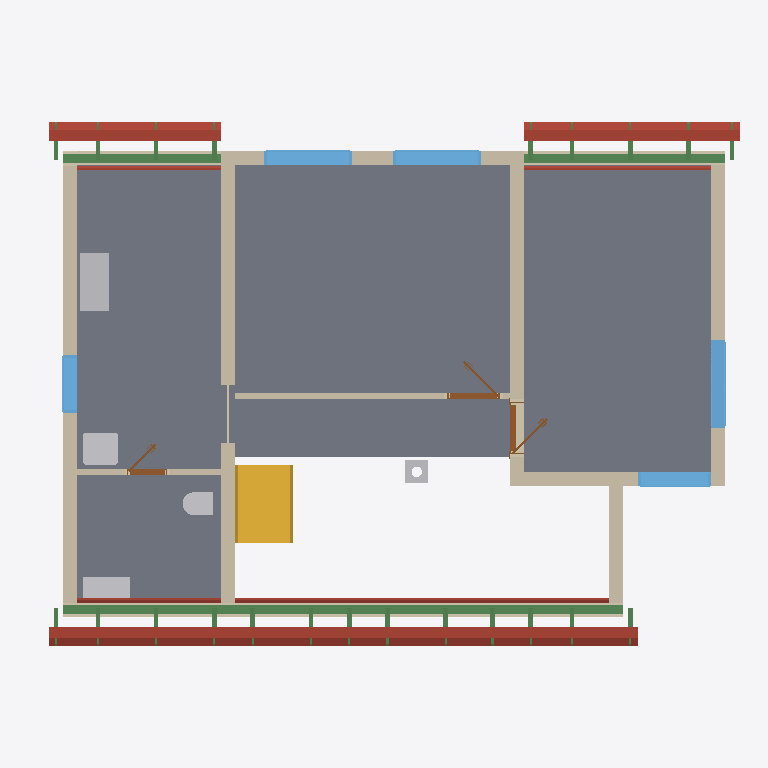
Plan cut of the same IFC building model at storey 'Roof - -2: Vapour barrier' (level 3.03 m, cut at 4.43 m), seen from above with north up, elements coloured by IFC class: 25 beams (green), 18 roofs (red-brown), 12 walls (beige), 7 slabs (grey), 5 other elements (light grey), 5 windows (light blue), 3 doors (brown), 1 stair (yellow). Cut surfaces are drawn darker.
Extent 12.2 m × 9.0 m × 8.8 m (x, y, z). Storeys (11): Ground floor at 0.00 m; Upper floor at 3.03 m; Roof - -2: Vapour barrier at 3.03 m; Roof - -3: Gypsum plasterboard at 3.03 m; Roof - 0: Rafters at 3.03 m; Roof - 0a: Collar ties at 3.03 m; Roof - +1: Wood fiberboard at 3.03 m; Roof - +2: Underlay at 3.03 m; Roof - +3: Counter-battens at 3.03 m; Roof - +4: Tile battens at 3.03 m; Roof - +5: Tiles at 3.03 m. Elements (366): 239 IfcBeam, 65 IfcSlab, 24 IfcWall, 15 IfcFurniture, 8 IfcDoor, 7 IfcWindow, 5 IfcSanitaryTerminal, 2 IfcStair, 1 IfcChimney.

HEADER;
FILE_DESCRIPTION(('ViewDefinition[DesignTransferView]'),'2;1');
FILE_NAME('/dev/null','2026-09-15T22:04:57+02:00',(''),(''),'IfcOpenShell 0.8.5','IfcOpenShell 0.8.5','Nobody');
FILE_SCHEMA(('IFC4'));
ENDSEC;
DATA;
#1=IFCPROJECT('3cnB$TS$TCkQGYOysupngy',$,'My house',$,$,$,$,(#10,#15),#5);
#19=IFCSITE('2XhNwh8OzE3wsCHyemoUAX',$,'Site',$,$,#27693,$,$,$,$,$,$,$,$);
#20=IFCBUILDING('3cqhualtT2euXB5m6mdjWM',$,'My house',$,$,#27698,$,$,$,$,$,$);
#33=IFCBUILDINGSTOREY('0nE6atotrFWA_8l0MXUX_C',$,'Ground floor',$,$,#27703,$,$,$,0.0);
#40=IFCBUILDINGSTOREY('1arK2XiT17QhszMF5PPP10',$,'Upper floor',$,$,#27708,$,$,$,3.03);
#12916=IFCBUILDINGSTOREY('2PoVny6nH8OgSwSR0sMnBT',$,'Roof - -2: Vapour barrier','Visibility container for Vapour barrier','ROOF_LAYER',#27713,$,$,$,3.03);
#12922=IFCBUILDINGSTOREY('0rEw0Xo0j4MAWS9nsKFo0W',$,'Roof - -3: Gypsum plasterboard','Visibility container for Gypsum plasterboard','ROOF_LAYER',#27718,$,$,$,3.03);
#12928=IFCBUILDINGSTOREY('2igARpSy18JeKYGduoXtG5',$,'Roof - 0: Rafters','Visibility container for Rafters','ROOF_LAYER',#27723,$,$,$,3.03);
#12934=IFCBUILDINGSTOREY('20wguUM8n5LwMRqA2XT0Yl',$,'Roof - 0a: Collar ties','Visibility container for Collar ties','ROOF_LAYER',#27728,$,$,$,3.03);
#12940=IFCBUILDINGSTOREY('1$QsZ879HCawDyxd5Co1QP',$,'Roof - +1: Wood fiberboard','Visibility container for Wood fiberboard','ROOF_LAYER',#27733,$,$,$,3.03);
#12946=IFCBUILDINGSTOREY('2v56u2lx59YQxgpKBKHrai',$,'Roof - +2: Underlay','Visibility container for Roofing underlay','ROOF_LAYER',#27738,$,$,$,3.03);
#12952=IFCBUILDINGSTOREY('39lYnrp199OOeP_zYtOPbs',$,'Roof - +3: Counter-battens','Visibility container for Counter-battens','ROOF_LAYER',#27743,$,$,$,3.03);
#12958=IFCBUILDINGSTOREY('0nBAkHL7n7wwOS1siw2xHT',$,'Roof - +4: Tile battens','Visibility container for Tile battens','ROOF_LAYER',#27748,$,$,$,3.03);
#12964=IFCBUILDINGSTOREY('1HpVHqrxvCaQA0xmbBrzYZ',$,'Roof - +5: Tiles','Visibility container for Roof tiles','ROOF_LAYER',#27753,$,$,$,3.03);
#10976=IFCSLAB('1SJ1QnnaH8sOj_AiFNfiu9',$,'Upper Pokoj 2',$,$,#29143,#10988,$,.FLOOR.);
#10952=IFCSLAB('1Uw15d6kzEW9Op1OK$sx4E',$,'Upper Pokoj 1',$,$,#29138,#10964,$,.FLOOR.);
#11024=IFCSLAB('1u02iApcfDWOofXM5rVxxC',$,'Sklad',$,$,#29153,#11036,$,.FLOOR.);
#11048=IFCSLAB('0lcy_GzsrEiByuV4IOkVFW',$,'Zachod',$,$,#29158,#11060,$,.FLOOR.);
#11000=IFCSLAB('0ago7s6Lb3yxYOen0IHaqk',$,'Galerie',$,$,#29148,#11012,$,.FLOOR.);
#11500=IFCWALL('0h9l1lDmL5exdw93QSwEhg',$,'Wall 9',$,$,#29533,#11544,$,$);
#11379=IFCWALL('1rGhAOBaH6hAZhQaqn48D2',$,'Wall 8',$,$,#29528,#11423,$,$);
#12067=IFCBEAM('2A8ki7TcTCHQ0LqaeM3XZZ',$,'Beam',$,$,#27898,#12081,$,.BEAM.);
#2358=IFCSTAIR('0Sw8Rz9eD2reTbJe4FmQLq',$,'Gallery stair',$,$,#29423,$,$,.STRAIGHT_RUN_STAIR.);
#11294=IFCWALL('0jaVmi90r8eA42yJKFENAr',$,'Wall 7',$,$,#29523,#11338,$,$);
#11147=IFCWALL('0dBysoQonE_x$hRqNQIGRJ',$,'Wall 4',$,$,#29508,#11191,$,$);
#13708=IFCSLAB('2$xQPYrYTD1Q2IqPLm2z0r',$,'Street segment 2 wood fiberboard',$,$,#29223,#13738,$,.ROOF.);
#13753=IFCSLAB('0FfpmZzMD0pxjVuZe8atPx',$,'Street segment 2 roofing underlay',$,$,#29228,#13783,$,.ROOF.);
#11097=IFCWALL('3FESrelZv5fxHH$TLGXCh1',$,'Wall 2',$,$,#29498,#11117,$,$);
#11196=IFCWALL('0pYnp6m9TBpBczUsAQrbNI',$,'Wall 5',$,$,#29513,#11240,$,$);
#11072=IFCWALL('1dr7o_2$b4AhgQ6BXOKXY_',$,'Wall 1',$,$,#29493,#11092,$,$);
#15248=IFCSLAB('17NrX9ccH0EfsOHKM_ZWf1',$,'Garden segment 3 wood fiberboard',$,$,#29363,#15278,$,.ROOF.);
#12086=IFCBEAM('2fgkuUJpTB6OYl7$44Oz4R',$,'Beam',$,$,#27903,#12100,$,.BEAM.);
#12146=IFCFURNITURE('38KyjKHg5EzQvZgSEKhp$v',$,'Rekuperace',$,'Rekuperace',#29638,#12158,$,.USERDEFINED.);
#11122=IFCWALL('2Wi7nrrlDDs8pBLYUo6e6_',$,'Wall 3',$,$,#29503,#11142,$,$);
#13989=IFCSLAB('0HGwdBXfv5IPcSXDhMkgnH',$,'Street segment 3 wood fiberboard',$,$,#29248,#14019,$,.ROOF.);
#15293=IFCSLAB('2lFMIAmrb1RfQFknu9$9dU',$,'Garden segment 3 roofing underlay',$,$,#29368,#15323,$,.ROOF.);
#13635=IFCSLAB('1An_XvJdD2ehz7WorHW734',$,'Street segment 2 gypsum plasterboard',$,$,#29218,#13693,$,.ROOF.);
#14034=IFCSLAB('2aAC4bpEHEHwdHUxwr3Mfj',$,'Street segment 3 roofing underlay',$,$,#29253,#14064,$,.ROOF.);
#11245=IFCWALL('1hkz9yzPD3HxMLMnNN9w0b',$,'Wall 6',$,$,#29518,#11289,$,$);
#12105=IFCBEAM('1uR_mgU4H7nfLGOSfizUCu',$,'Beam',$,$,#27908,#12119,$,.BEAM.);
#11621=IFCWALL('2wAe8j3CvFEArICRdq5RRy',$,'Wall 10',$,$,#29538,#11641,$,$);
#12330=IFCWINDOW('3c6dkzOG5FwOVMMDaWns0q',$,'Window 2',$,$,#32458,#12331,$,1.125,1.5,.WINDOW.,.SINGLE_PANEL.,$);
#12234=IFCWINDOW('2Im5qH4njC$gsNhuKr9gDy',$,'Window 1',$,$,#32453,#12235,$,1.125,1.5,.WINDOW.,.SINGLE_PANEL.,$);
#12584=IFCWINDOW('2N7QIrDWP0FOaUSUOAsCV8',$,'Window 3',$,$,#32463,#12585,$,1.0,1.5,.WINDOW.,.SINGLE_PANEL.,$);
#13427=IFCSLAB('0oB_9dpvX0veZYwoNSNXL2',$,'Street segment 1 wood fiberboard',$,$,#29198,#13457,$,.ROOF.);
#14551=IFCSLAB('0apOktQKD26gfcf6FfKl7c',$,'Garden segment 1 wood fiberboard',$,$,#29298,#14581,$,.ROOF.);
#12008=IFCSANITARYTERMINAL('2UQH3f7eXEdhPXIZvJPHmv',$,'Umyv',$,$,#29568,#12016,$,$);
#12680=IFCWINDOW('3qNhGFefH3Su7I7z7EvBCu',$,'Window 4',$,$,#32468,#12681,$,1.125,1.25,.WINDOW.,.SINGLE_PANEL.,$);
#14270=IFCSLAB('3tn82VF89E3fVH2TA4gIMY',$,'Garden segment 0 wood fiberboard',$,$,#29273,#14300,$,.ROOF.);
#12181=IFCFURNITURE('0qPxihZDP5qhimBLqY8x7z',$,'Hydrobox',$,'Hydrobox',#29643,#12193,$,.USERDEFINED.);
#14596=IFCSLAB('3X$W3dhn9EGOQBja5f86mx',$,'Garden segment 1 roofing underlay',$,$,#29303,#14626,$,.ROOF.);
#13472=IFCSLAB('3W$JnUNWT6MOiJ2ZiXIPQu',$,'Street segment 1 roofing underlay',$,$,#29203,#13502,$,.ROOF.);
#14315=IFCSLAB('0lzfXPrkzBK9v9IUAfqYq7',$,'Garden segment 0 roofing underlay',$,$,#29278,#14345,$,.ROOF.);
#12776=IFCWINDOW('2fFyrLiQv41eUpYHmQeL59',$,'Window 5',$,$,#32473,#12777,$,1.125,1.0,.WINDOW.,.SINGLE_PANEL.,$);
#13916=IFCSLAB('2PobAq1jj4ygClLGXu68HM',$,'Street segment 3 gypsum plasterboard',$,$,#29243,#13974,$,.ROOF.);
#11987=IFCSANITARYTERMINAL('0wbSKeeCvEF8kh_Bpuu9FL',$,'WC',$,$,#29563,#11995,$,$);
#11804=IFCWALL('14TKZRxiv5Ye7EYu8IP8sJ',$,'Wall 11',$,$,#29543,#11824,$,$);
#15175=IFCSLAB('2iOfpHDP10EA0d2TIyATRD',$,'Garden segment 3 gypsum plasterboard',$,$,#29358,#15233,$,.ROOF.);
#12426=IFCDOOR('0w8Ho2g$9A$vhqPO0qZgjo',$,'Door 3',$,$,#32438,#12436,$,2.15,0.9,.DOOR.,.SINGLE_SWING_RIGHT.,$);
#2429=IFCCHIMNEY('1tNgC72kH6i9ytxty1WHwE',$,'Main chimney',$,$,#29083,#2449,$,.NOTDEFINED.);
#13354=IFCSLAB('36ewlE$5H6TgQJO8rCOKjc',$,'Street segment 1 gypsum plasterboard',$,$,#29193,#13412,$,.ROOF.);
#11664=IFCDOOR('26mEGOODX0dxlpVMJ99m81',$,'Door 1',$,$,#32428,#11674,$,2.15,0.9,.DOOR.,.SINGLE_SWING_RIGHT.,$);
#14478=IFCSLAB('1AjrbxcLPD$e2U7ExsEEXq',$,'Garden segment 1 gypsum plasterboard',$,$,#29293,#14536,$,.ROOF.);
#14197=IFCSLAB('075bWH49n4_effgcWxXPle',$,'Garden segment 0 gypsum plasterboard',$,$,#29268,#14255,$,.ROOF.);
#5456=IFCSLAB('0Bhtlq9_r3ZOtjAjLSGD5L',$,'Ceiling 2',$,$,#29128,#5465,$,.FLOOR.);
#8233=IFCSLAB('0q7sml3Q52v9178QmlXmET',$,'Ceiling 3',$,$,#29133,#8242,$,.FLOOR.);
#11847=IFCDOOR('05XE9rI8T4EhdFCf249foB',$,'Door 2',$,$,#32433,#11857,$,2.15,0.7,.DOOR.,.SINGLE_SWING_RIGHT.,$);
#324=IFCWALL('3zPys$MZH5oBBXyhXOJK9H',$,'Wall 7',$,$,#29458,#344,$,$);
#22274=IFCBEAM('1cp260Xin0bvgvTlpmDRmA',$,'Rafter 1',$,'RAFTER',#28603,#22305,$,.USERDEFINED.);
#22450=IFCBEAM('007a1b2iz78BX7pUEvp_jY',$,'Rafter 1',$,'RAFTER',#28623,#22481,$,.USERDEFINED.);
#22544=IFCBEAM('3pPNACtgPCUuQ2zCbrdXX7',$,'Rafter 1',$,'RAFTER',#28633,#22575,$,.USERDEFINED.);
#23084=IFCBEAM('0jGc2Iie9EaQQg78wQPoYH',$,'Rafter 1',$,'RAFTER',#28693,#23115,$,.USERDEFINED.);
#23178=IFCBEAM('3POeA77J90LelUDUybyPIU',$,'Rafter 1',$,'RAFTER',#28703,#23209,$,.USERDEFINED.);
#23448=IFCBEAM('3t0kCTTjvA3RPJs_LwPU1O',$,'Rafter 1',$,'RAFTER',#28733,#23479,$,.USERDEFINED.);
#23812=IFCBEAM('1PPl1QqBD7Jg1Imv80aiA9',$,'Rafter 1',$,'RAFTER',#28773,#23843,$,.USERDEFINED.);
#24176=IFCBEAM('3kru58lVnBy8RjYOzSdL_h',$,'Rafter 1',$,'RAFTER',#28813,#24207,$,.USERDEFINED.);
#24446=IFCBEAM('0NmONuBLn9pOjaOyGx8POX',$,'Rafter 1',$,'RAFTER',#28843,#24477,$,.USERDEFINED.);
#25174=IFCBEAM('0r6MQvU0PEGA1841_2NCJQ',$,'Rafter 1',$,'RAFTER',#28923,#25205,$,.USERDEFINED.);
#25538=IFCBEAM('20G85rGNL24fLyYh2Te9mg',$,'Rafter 1',$,'RAFTER',#28963,#25569,$,.USERDEFINED.);
#25632=IFCBEAM('3vMA0SCMP0fxgE9sMqTBdG',$,'Rafter 1',$,'RAFTER',#28973,#25663,$,.USERDEFINED.);
#22004=IFCBEAM('0Y7w53XDHB9Pq3teJOnVQz',$,'Rafter 1',$,'RAFTER',#28573,#22035,$,.USERDEFINED.);
#22720=IFCBEAM('04GOL2nQ1F8xXhZh_6xugF',$,'Rafter 1',$,'RAFTER',#28653,#22751,$,.USERDEFINED.);
#22814=IFCBEAM('11$h8UWDHDbAXbZ527KF4_',$,'Rafter 1',$,'RAFTER',#28663,#22845,$,.USERDEFINED.);
#24810=IFCBEAM('3Q9bleNTT5Z8aDTZNkULo4',$,'Rafter 1',$,'RAFTER',#28883,#24841,$,.USERDEFINED.);
#25902=IFCBEAM('3keY_RXRPB8e$6gm8QFIuA',$,'Rafter 1',$,'RAFTER',#29003,#25933,$,.USERDEFINED.);
#25996=IFCBEAM('2DYVH8AaD4le9Dks0sgFL_',$,'Rafter 1',$,'RAFTER',#29013,#26027,$,.USERDEFINED.);
#26172=IFCBEAM('1vpOWw0UnFeeOv6hWoMlB2',$,'Rafter 1',$,'RAFTER',#29033,#26203,$,.USERDEFINED.);
#26266=IFCBEAM('3uzv5QUd12VuwdDnO8i9BQ',$,'Rafter 1',$,'RAFTER',#29043,#26297,$,.USERDEFINED.);
#26442=IFCBEAM('0I6hUotSzF1vIzRFq_OxZZ',$,'Rafter 1',$,'RAFTER',#29063,#26473,$,.USERDEFINED.);
#26536=IFCBEAM('37ua5OIG10dAH$QV9xD5NT',$,'Rafter 1',$,'RAFTER',#29073,#26567,$,.USERDEFINED.);
ENDSEC;
